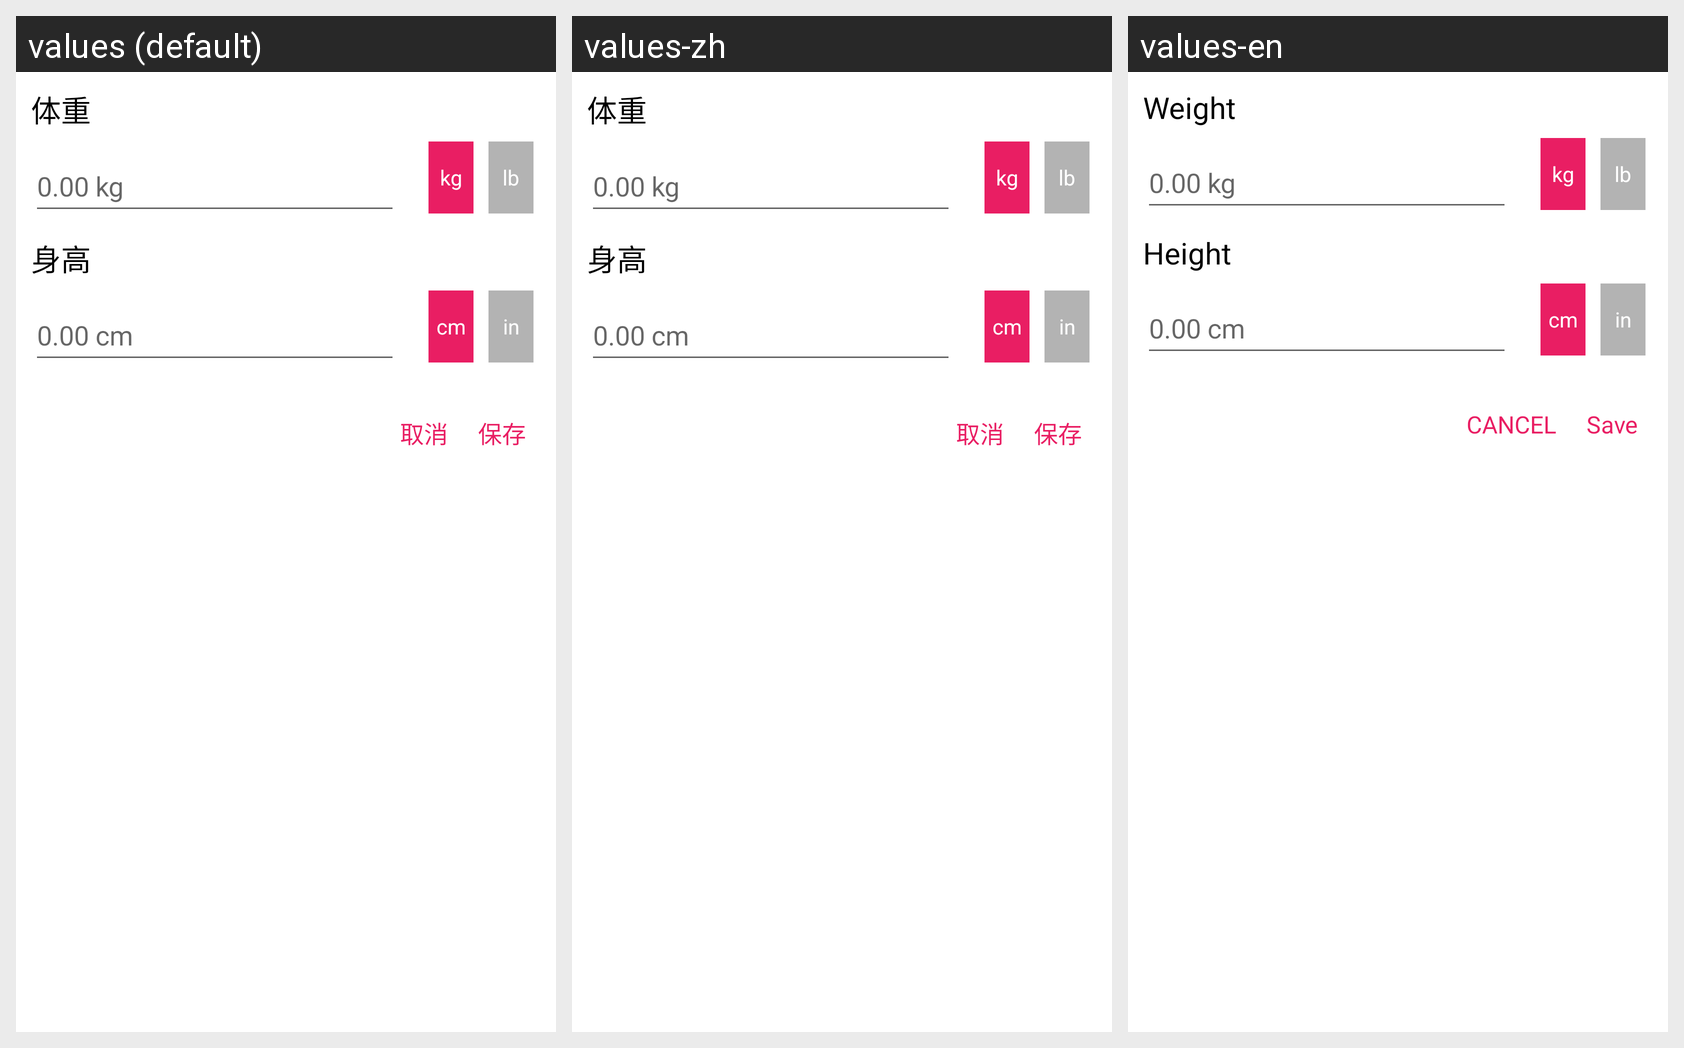

The same Android screen rendered under several of its app's locales, left to right. List the strings drawn on it with the default value and each locale's translation.
Android screen res/layout/lw_dialog_height_weight.xml rendered under 3 locales, left to right: values (default), values-zh, values-en. Device: Nexus 5 (rendered at 1080×1920; each locale shown at half size, 540×960, under a caption strip naming it); theme Theme.MaterialComponents.DayNight.NoActionBar.
Strings drawn on this screen, with the default value and each locale's value (text and hints the layout hard-codes, and strings that could not be matched under every locale, appear in the picture but are not listed):

lw_weight
  values: 体重
  values-zh: 体重  [not translated; the default value is used]
  values-en: Weight

lw_unit_kg
  values: kg
  values-zh: kg  [not translated; the default value is used]
  values-en: kg

lw_unit_lb
  values: lb
  values-zh: lb  [not translated; the default value is used]
  values-en: lb

lw_height
  values: 身高
  values-zh: 身高  [not translated; the default value is used]
  values-en: Height

lw_unit_cm
  values: cm
  values-zh: cm  [not translated; the default value is used]
  values-en: cm

lw_unit_in
  values: in
  values-zh: in  [not translated; the default value is used]
  values-en: in

lw_save
  values: 保存
  values-zh: 保存  [not translated; the default value is used]
  values-en: Save

lw_cancel
  values: 取消
  values-zh: 取消  [not translated; the default value is used]
  values-en: CANCEL
